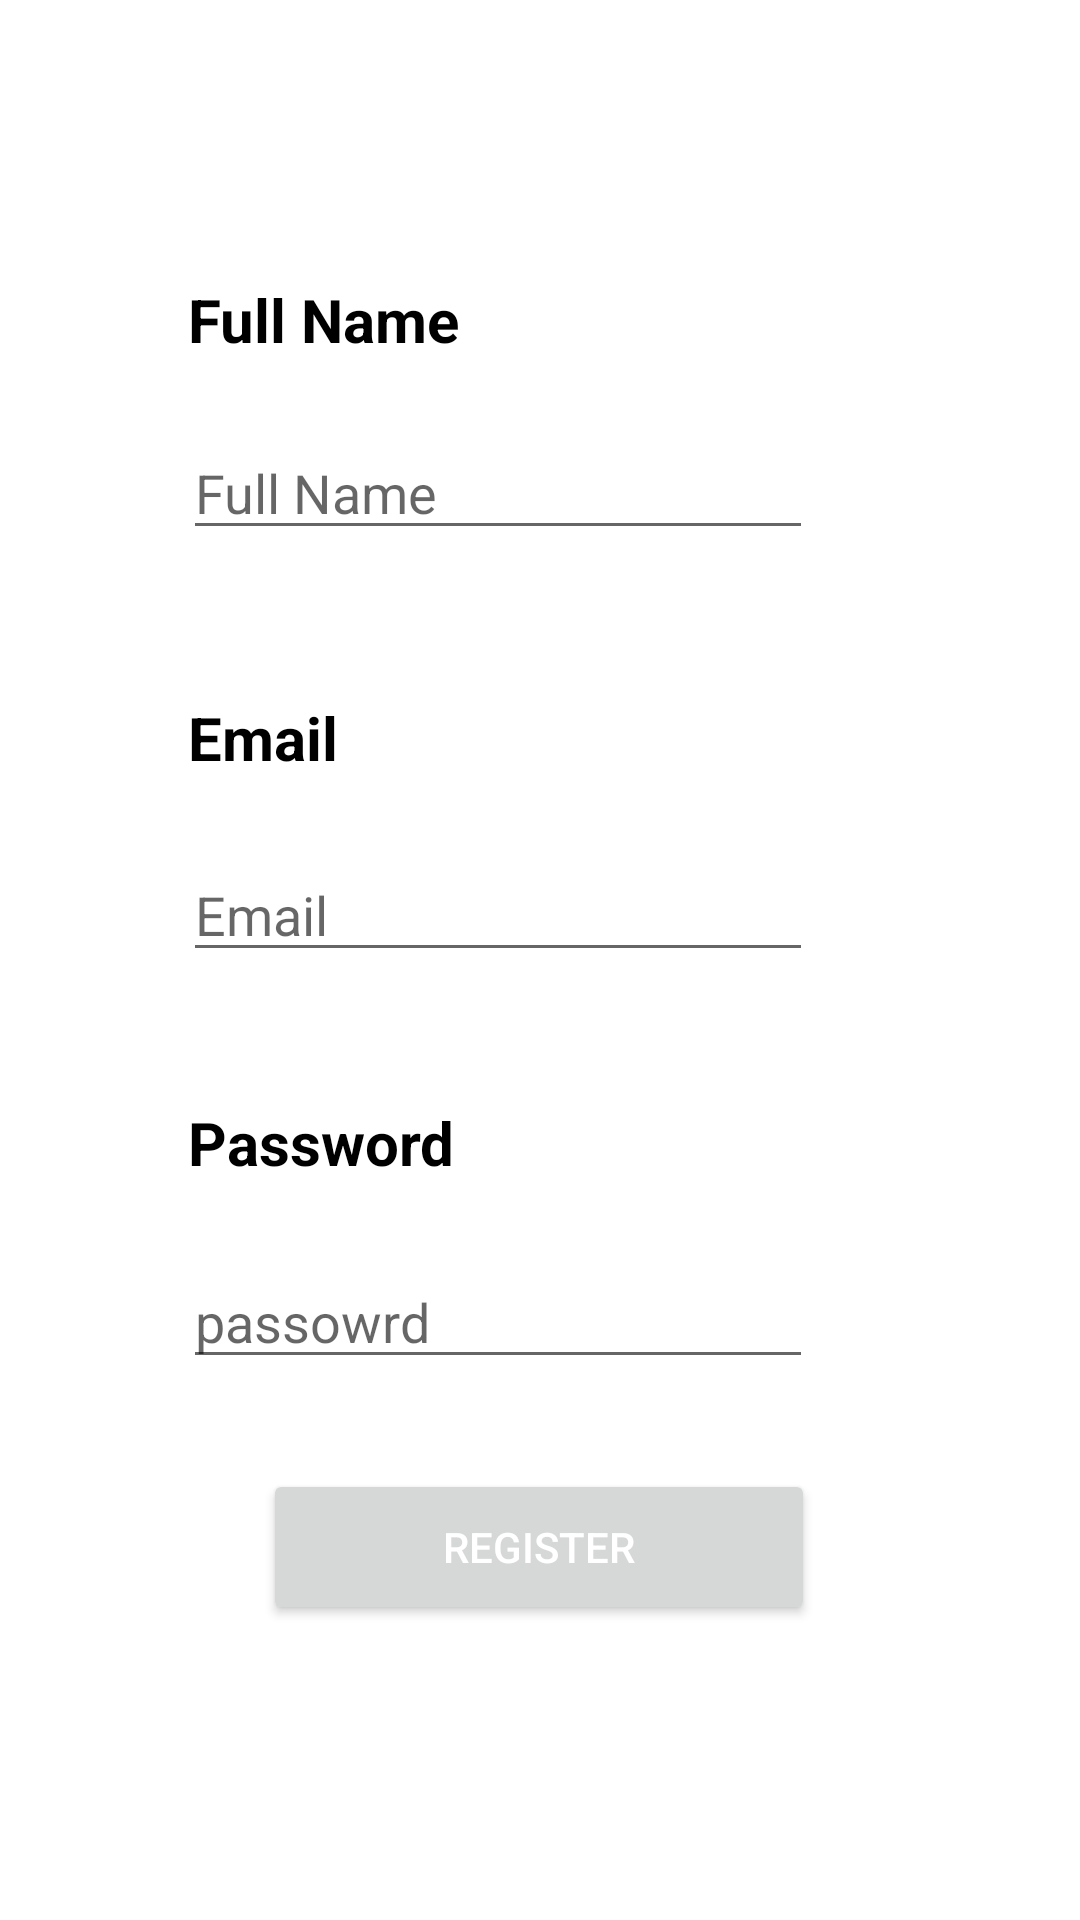

The Android layout XML behind this screen, and the referenced resources:
<!-- AndroidManifest.xml: application theme Theme.Casebook -->
<!-- res/layout/activity_register.xml -->
<?xml version="1.0" encoding="utf-8"?>
<androidx.constraintlayout.widget.ConstraintLayout xmlns:android="http://schemas.android.com/apk/res/android"
    xmlns:app="http://schemas.android.com/apk/res-auto"
    xmlns:tools="http://schemas.android.com/tools"
    android:layout_width="match_parent"
    android:layout_height="match_parent"
    tools:context=".RegisterActivity"
    android:background="@drawable/login">

    <TextView
        android:id="@+id/nameR"
        android:layout_width="192dp"
        android:layout_height="55dp"
        android:text="Full Name"
        android:textColor="@android:color/black"
        android:textSize="20dp"
        android:textStyle="bold"
        app:layout_constraintBottom_toBottomOf="parent"
        app:layout_constraintEnd_toEndOf="parent"
        app:layout_constraintHorizontal_bias="0.374"
        app:layout_constraintStart_toStartOf="parent"
        app:layout_constraintTop_toTopOf="parent"
        app:layout_constraintVertical_bias="0.159" />

    <EditText
        android:id="@+id/nameReg"
        android:layout_width="wrap_content"
        android:layout_height="wrap_content"
        android:ems="10"
        android:hint="Full Name"
        android:inputType="textPersonName"
        app:layout_constraintBottom_toBottomOf="parent"
        app:layout_constraintEnd_toEndOf="parent"
        app:layout_constraintHorizontal_bias="0.407"
        app:layout_constraintStart_toStartOf="parent"
        app:layout_constraintTop_toTopOf="parent"
        app:layout_constraintVertical_bias="0.237" />

    <Button
        android:id="@+id/reg"
        android:layout_width="184dp"
        android:layout_height="52dp"
        android:text="Register"
        android:textColor="@color/white"
        app:layout_constraintBottom_toBottomOf="parent"
        app:layout_constraintEnd_toEndOf="parent"
        app:layout_constraintHorizontal_bias="0.498"
        app:layout_constraintStart_toStartOf="parent"
        app:layout_constraintTop_toTopOf="parent"
        app:layout_constraintVertical_bias="0.833" />

    <EditText
        android:id="@+id/passwordReg"
        android:layout_width="wrap_content"
        android:layout_height="wrap_content"
        android:ems="10"
        android:hint="passowrd"
        android:inputType="text"
        app:layout_constraintBottom_toBottomOf="parent"
        app:layout_constraintEnd_toEndOf="parent"
        app:layout_constraintHorizontal_bias="0.407"
        app:layout_constraintStart_toStartOf="parent"
        app:layout_constraintTop_toTopOf="parent"
        app:layout_constraintVertical_bias="0.699" />

    <TextView
        android:id="@+id/emailR"
        android:layout_width="192dp"
        android:layout_height="55dp"
        android:text="Email"
        android:textColor="@android:color/black"
        android:textSize="20dp"
        android:textStyle="bold"
        app:layout_constraintBottom_toBottomOf="parent"
        app:layout_constraintEnd_toEndOf="parent"
        app:layout_constraintHorizontal_bias="0.374"
        app:layout_constraintStart_toStartOf="parent"
        app:layout_constraintTop_toTopOf="parent"
        app:layout_constraintVertical_bias="0.397" />

    <EditText
        android:id="@+id/emailReg"
        android:layout_width="wrap_content"
        android:layout_height="wrap_content"
        android:ems="10"
        android:hint="Email"
        android:inputType="textPersonName"
        app:layout_constraintBottom_toBottomOf="parent"
        app:layout_constraintEnd_toEndOf="parent"
        app:layout_constraintHorizontal_bias="0.407"
        app:layout_constraintStart_toStartOf="parent"
        app:layout_constraintTop_toTopOf="parent"
        app:layout_constraintVertical_bias="0.472" />

    <TextView
        android:id="@+id/passwordR"
        android:layout_width="192dp"
        android:layout_height="55dp"
        android:text="Password"
        android:textColor="@android:color/black"
        android:textSize="20dp"
        android:textStyle="bold"
        app:layout_constraintBottom_toBottomOf="parent"
        app:layout_constraintEnd_toEndOf="parent"
        app:layout_constraintHorizontal_bias="0.374"
        app:layout_constraintStart_toStartOf="parent"
        app:layout_constraintTop_toTopOf="parent"
        app:layout_constraintVertical_bias="0.628" />
</androidx.constraintlayout.widget.ConstraintLayout>
<!-- resources referenced by this layout -->
<resources>
  <style name="Theme.Casebook" parent="Theme.MaterialComponents.DayNight.DarkActionBar">
          
          <item name="colorPrimary">@color/purple_500</item>
          <item name="colorPrimaryVariant">@color/purple_700</item>
          <item name="colorOnPrimary">@color/white</item>
          
          <item name="colorSecondary">@color/teal_200</item>
          <item name="colorSecondaryVariant">@color/teal_700</item>
          <item name="colorOnSecondary">@color/black</item>
          
          <item name="android:statusBarColor" tools:targetApi="l">?attr/colorPrimaryVariant</item>
          
      </style>
  <!-- not gathered from this repository: default colours our renderer supplied (Android Studio template values) -->
  <color name="purple_500">#FF6200EE</color>
  <color name="purple_700">#FF3700B3</color>
  <color name="teal_200">#FF03DAC5</color>
  <color name="teal_700">#FF018786</color>
  <color name="black">#FF000000</color>
  <color name="white">#FFFFFFFF</color>
</resources>
